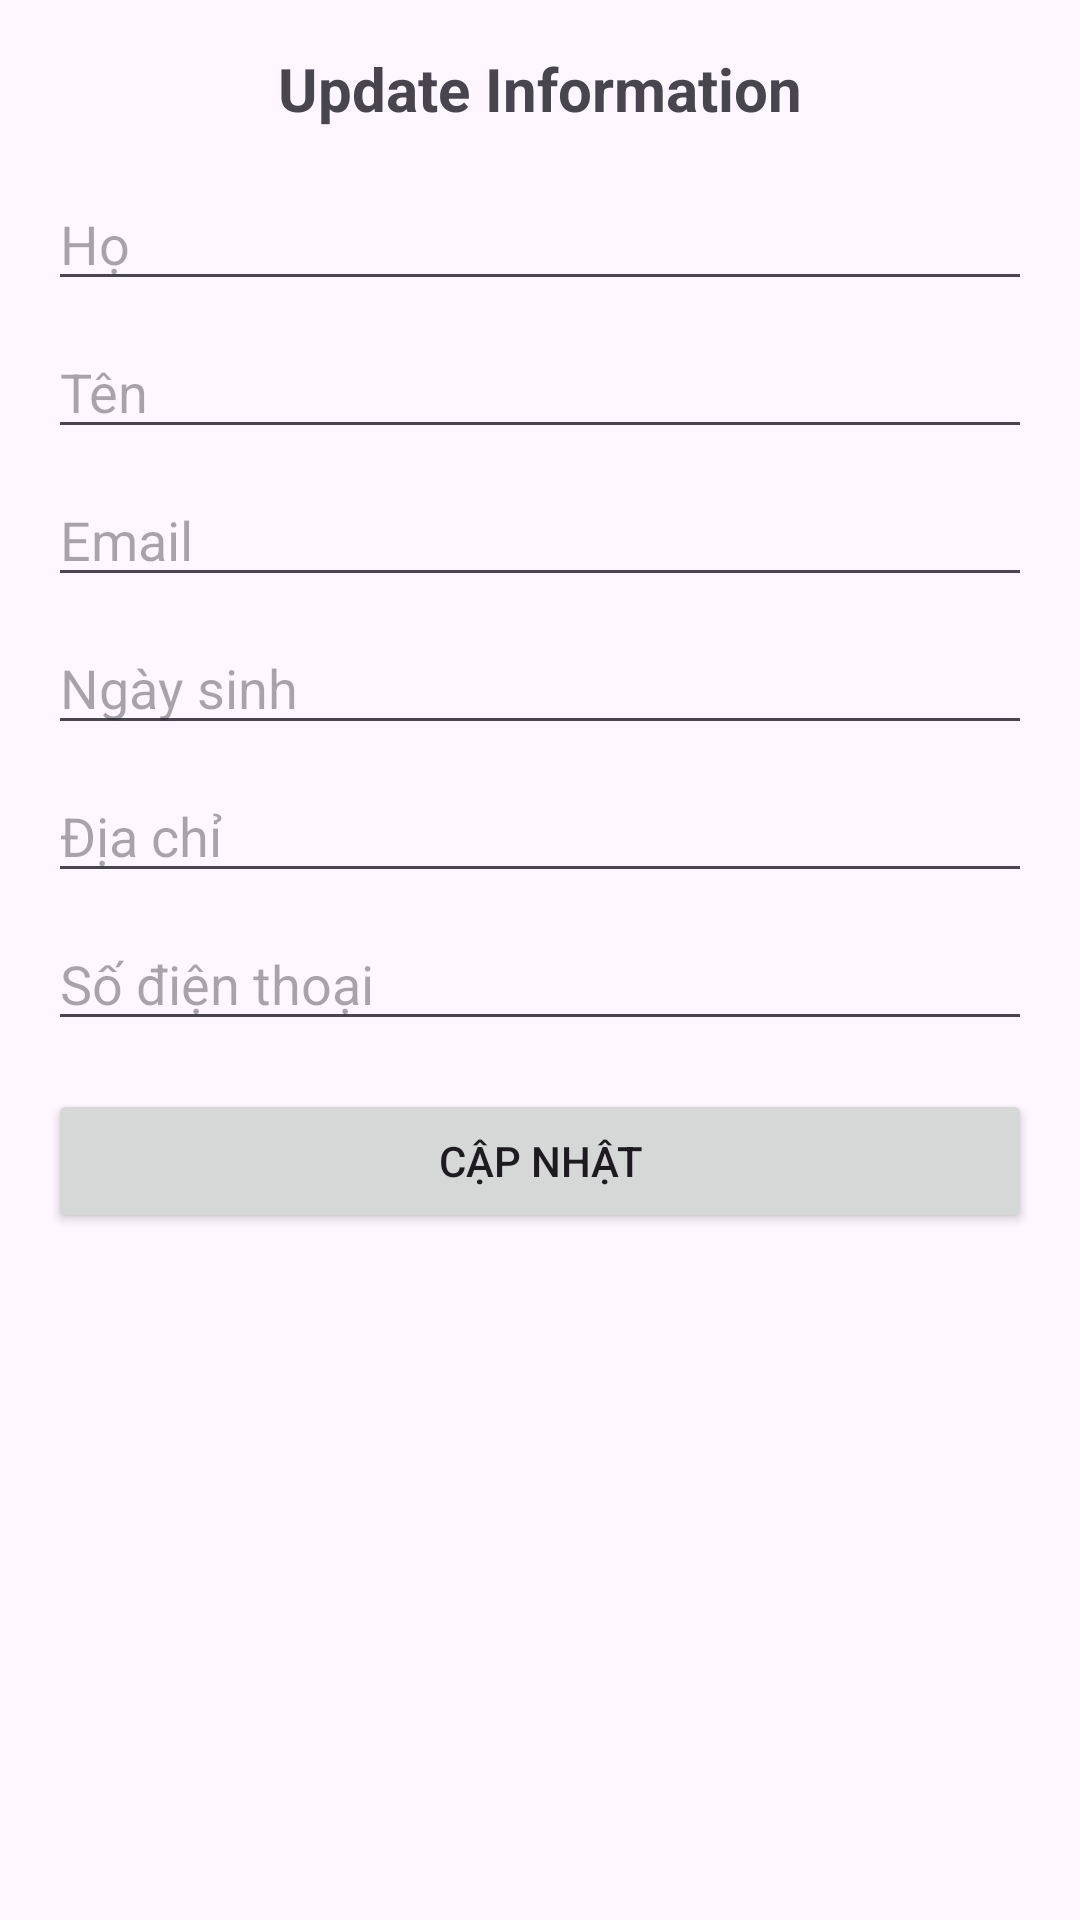

Produce the Android XML layout that renders to this screen, including the resource entries it uses.
<!-- AndroidManifest.xml: application theme Theme.PizzaApplication -->
<!-- res/layout/activity_update_profile.xml -->
<?xml version="1.0" encoding="utf-8"?>
<androidx.constraintlayout.widget.ConstraintLayout xmlns:android="http://schemas.android.com/apk/res/android"
    xmlns:app="http://schemas.android.com/apk/res-auto"
    xmlns:tools="http://schemas.android.com/tools"
    android:id="@+id/main"
    android:layout_width="match_parent"
    android:layout_height="match_parent"
    tools:context=".view.updateProfile">
    <ScrollView
        android:layout_width="match_parent"
        android:layout_height="match_parent"
        app:layout_constraintBottom_toBottomOf="parent"
        app:layout_constraintEnd_toEndOf="parent"
        app:layout_constraintStart_toStartOf="parent"
        app:layout_constraintTop_toTopOf="parent">

        <LinearLayout
            android:layout_width="match_parent"
            android:layout_height="wrap_content"
            android:orientation="vertical"
            android:padding="16dp">

            <TextView
                android:layout_width="match_parent"
                android:layout_height="wrap_content"
                android:text="Update Information"
                android:textSize="20sp"
                android:gravity="center"
                android:textStyle="bold" />

            <EditText
                android:id="@+id/etFirstName"
                android:layout_width="match_parent"
                android:layout_height="wrap_content"
                android:hint="Họ"
                android:inputType="textPersonName"
                android:maxLength="50"
                android:layout_marginTop="16dp" />

            <EditText
                android:id="@+id/etLastName"
                android:layout_width="match_parent"
                android:layout_height="wrap_content"
                android:hint="Tên"
                android:inputType="textPersonName"
                android:maxLength="50"
                android:layout_marginTop="8dp" />

            <EditText
                android:id="@+id/etEmail"
                android:layout_width="match_parent"
                android:layout_height="wrap_content"
                android:hint="Email"
                android:inputType="textEmailAddress"
                android:maxLength="100"
                android:layout_marginTop="8dp" />

            <EditText
                android:id="@+id/etDateOfBirth"
                android:layout_width="match_parent"
                android:layout_height="wrap_content"
                android:hint="Ngày sinh"
                android:inputType="date"
                android:layout_marginTop="8dp" />

            <EditText
                android:id="@+id/etAddress"
                android:layout_width="match_parent"
                android:layout_height="wrap_content"
                android:hint="Địa chỉ"
                android:maxLines="2"
                android:inputType="textPostalAddress"
                android:layout_marginTop="8dp" />

            <EditText
                android:id="@+id/etPhone"
                android:layout_width="match_parent"
                android:layout_height="wrap_content"
                android:hint="Số điện thoại"
                android:inputType="phone"
                android:maxLength="15"
                android:layout_marginTop="8dp" />

            <Button
                android:id="@+id/btnUpdate"
                android:layout_width="match_parent"
                android:layout_height="wrap_content"
                android:text="Cập nhật"
                android:layout_marginTop="16dp" />

        </LinearLayout>

    </ScrollView>

</androidx.constraintlayout.widget.ConstraintLayout>
<!-- resources referenced by this layout -->
<resources>
  <style name="Theme.PizzaApplication" parent="Base.Theme.PizzaApplication" />
  <style name="Base.Theme.PizzaApplication" parent="Theme.Material3.DayNight.NoActionBar">
          
           <item name="colorPrimary">@color/Green</item>
      </style>
  <color name="Green">#008000</color>
</resources>
